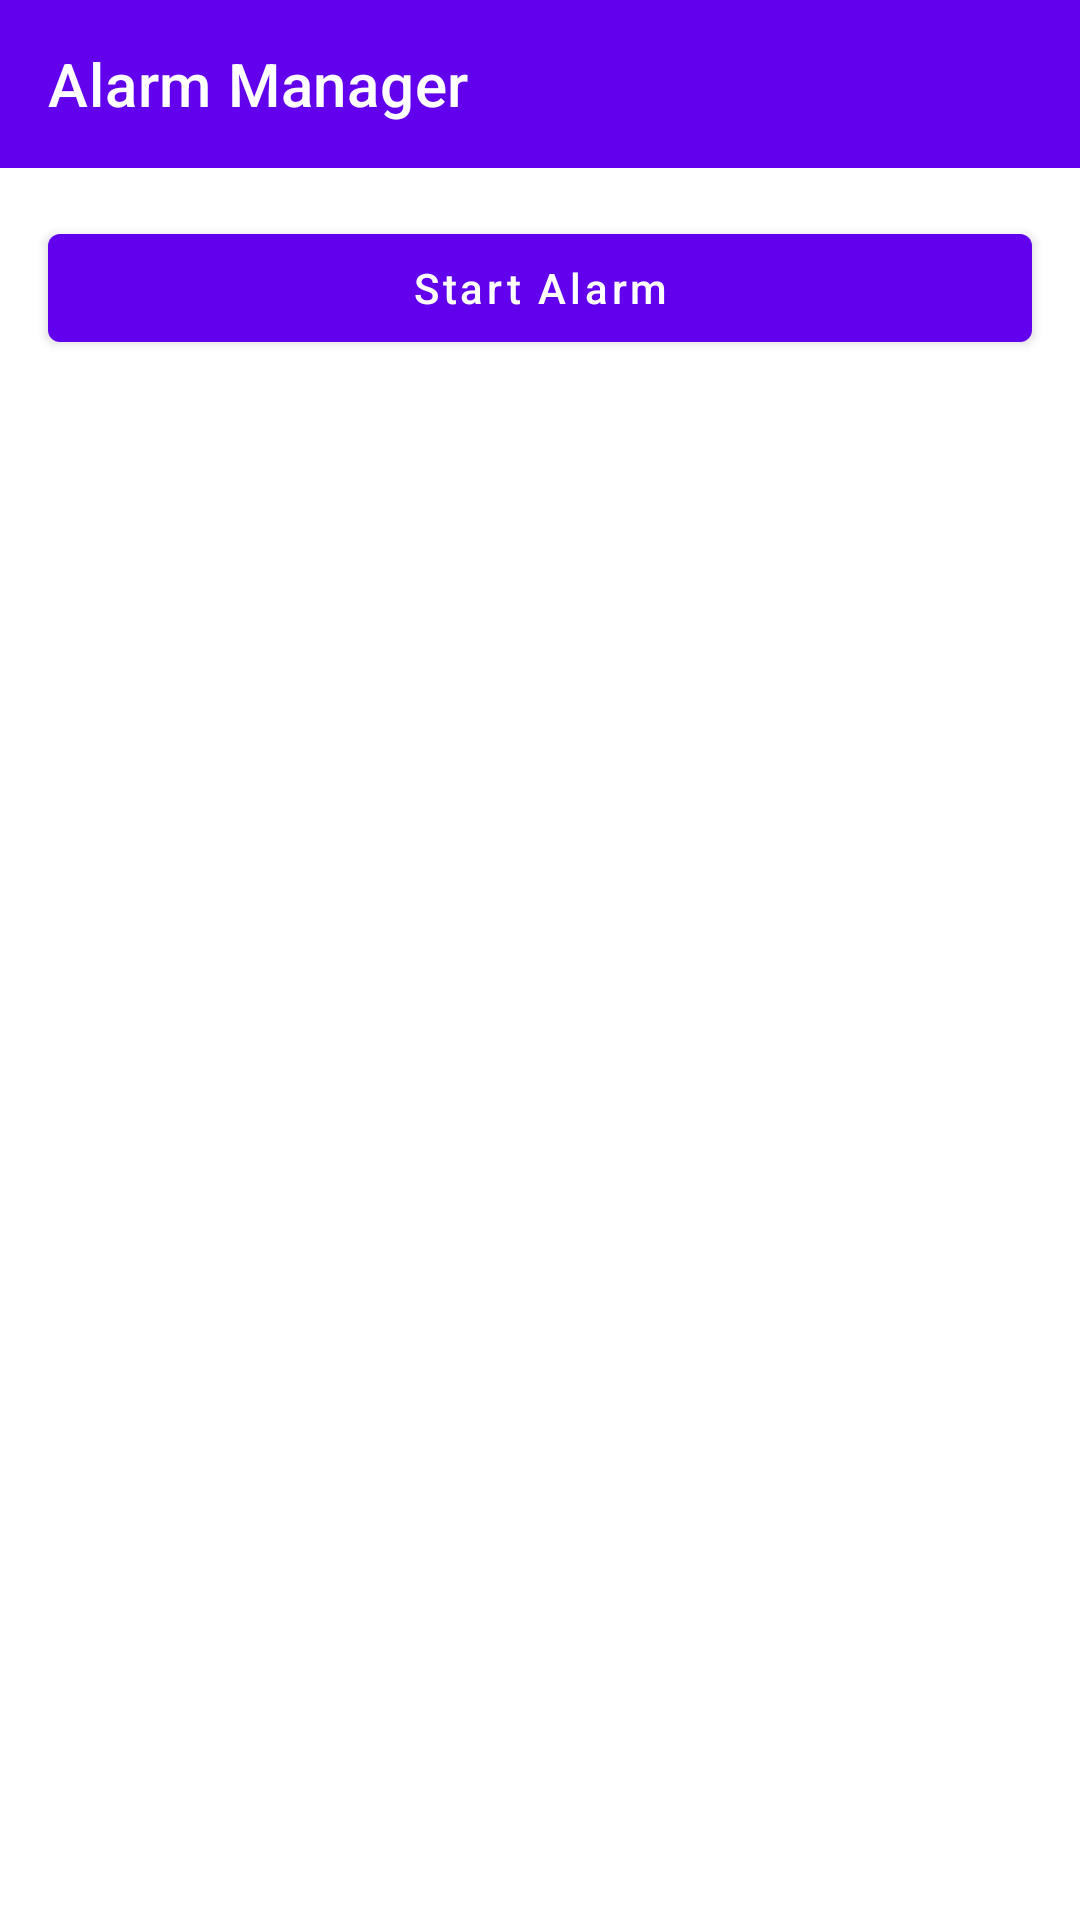

Here is an Android app screen rendered from its layout file. Give the layout XML and the strings, colors and styles it references.
<!-- AndroidManifest.xml: application theme Theme.AndroidPlayground -->
<!-- res/layout/activity_alarm.xml -->
<?xml version="1.0" encoding="utf-8"?>
<androidx.constraintlayout.widget.ConstraintLayout xmlns:android="http://schemas.android.com/apk/res/android"
    xmlns:app="http://schemas.android.com/apk/res-auto"
    android:layout_width="match_parent"
    android:layout_height="match_parent">

    <com.google.android.material.appbar.AppBarLayout
        android:id="@+id/appbar"
        android:layout_width="match_parent"
        android:layout_height="wrap_content"
        app:layout_constraintEnd_toEndOf="parent"
        app:layout_constraintHorizontal_bias="0.5"
        app:layout_constraintStart_toStartOf="parent"
        app:layout_constraintTop_toTopOf="parent">

        <androidx.appcompat.widget.Toolbar
            android:id="@+id/toolbar"
            android:layout_width="match_parent"
            android:layout_height="wrap_content"
            app:navigationIcon="@drawable/ic_baseline_arrow_back_24"
            app:title="@string/alarm_manager"
            app:titleTextColor="@color/white" />

    </com.google.android.material.appbar.AppBarLayout>

    <com.google.android.material.button.MaterialButton
        android:id="@+id/btn_start"
        android:layout_width="match_parent"
        android:layout_height="wrap_content"
        android:layout_margin="16dp"
        android:text="@string/start_alarm"
        android:textAllCaps="false"
        app:layout_constraintEnd_toEndOf="parent"
        app:layout_constraintHorizontal_bias="0.5"
        app:layout_constraintStart_toStartOf="parent"
        app:layout_constraintTop_toBottomOf="@+id/appbar" />

</androidx.constraintlayout.widget.ConstraintLayout>
<!-- resources referenced by this layout -->
<resources>
  <string name="alarm_manager">Alarm Manager</string>
  <string name="start_alarm">Start Alarm</string>
  <style name="Theme.AndroidPlayground" parent="Theme.MaterialComponents.Light.NoActionBar">
          
          <item name="colorPrimary">@color/purple_500</item>
          <item name="colorPrimaryVariant">@color/purple_700</item>
          <item name="colorOnPrimary">@color/white</item>
          
          <item name="colorSecondary">@color/teal_200</item>
          <item name="colorSecondaryVariant">@color/teal_700</item>
          <item name="colorOnSecondary">@color/black</item>
          
          <item name="android:statusBarColor" tools:targetApi="l">?attr/colorPrimaryVariant</item>
          
      </style>
  <!-- not gathered from this repository: default colours our renderer supplied (Android Studio template values) -->
  <color name="purple_500">#FF6200EE</color>
  <color name="purple_700">#FF3700B3</color>
  <color name="teal_200">#FF03DAC5</color>
  <color name="teal_700">#FF018786</color>
  <color name="black">#FF000000</color>
  <color name="white">#FFFFFFFF</color>
</resources>
